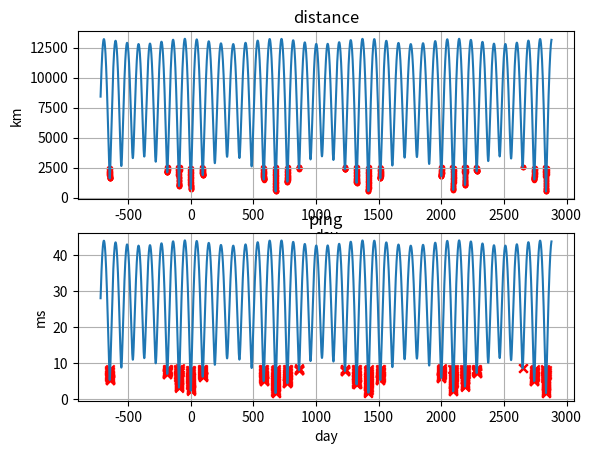

Reproduce this figure in Python.
import numpy as np
from matplotlib import pyplot as plt

Me = 5.972e24
Gg = 6.67408e-11
Re = 6374000.0
c_light = 3e8

def npv3(a,b,c):
	return np.array((a,b,c),dtype=np.float64)

def v_orbit(h):
	g = Gg*Me / ((Re+h)**2)
	v = (g*(Re+h))**0.5
	return v


"""
A class that calculates rough approximations to satellite distance from ground station at time t.
The satellite is on exact polar orbit, so inclination = 90 degrees.
"""
class Overpass:
	def __init__(self, GS_offset_deg, GS_lat_deg, H_orbit_m):
		"""
		:param GS_offset_deg:  	By how many degrees the initial orbit misses the ground station. 0 = directly overhead.
		:param GS_lat_deg: 		Latitude of ground station
		:param H_orbit_m: 		Orbit height
		"""
		self.gs_offset_rad 	= 2 * np.pi * GS_offset_deg / 360
		self.gs_lat_rad  	= 2 * np.pi * GS_lat_deg / 360
		self.h_orbit = H_orbit_m
		self.v_orbit = v_orbit(self.h_orbit)
		self.w_orbit = self.v_orbit / (self.h_orbit + Re)
		self.w_day = 2*np.pi / (24*3600)

	def d_at_t(self, t_offset):
		"""
		:param t_offset: 	Time before or after initial closest approach in seconds.
		:return: 			Distance in meters.
		"""
		r_gs_z = np.sin(self.gs_lat_rad) * Re
		r_gs_x = np.cos(self.gs_lat_rad) * np.sin(self.gs_offset_rad + self.w_day*t_offset) * Re
		r_gs_y = np.cos(self.gs_lat_rad) * np.cos(self.gs_offset_rad + self.w_day*t_offset) * Re
		r_gs = npv3(r_gs_x,r_gs_y,r_gs_z)

		r_sat_x = 0
		r_sat_z = np.sin(self.gs_lat_rad + self.w_orbit*t_offset) * (Re + self.h_orbit)
		r_sat_y = np.cos(self.gs_lat_rad + self.w_orbit*t_offset) * (Re + self.h_orbit)
		r_sat = npv3(r_sat_x, r_sat_y, r_sat_z)
		v = r_sat - r_gs
		d = np.linalg.norm(v, 2)
		return d

	def ping_at_t(self, t_offset):
		d = self.d_at_t(t_offset)
		return d / c_light

	def over_horizon(self, t_offset, degrees):
		r_gs_z = np.sin(self.gs_lat_rad) * Re
		r_gs_x = np.cos(self.gs_lat_rad) * np.sin(self.gs_offset_rad + self.w_day*t_offset) * Re
		r_gs_y = np.cos(self.gs_lat_rad) * np.cos(self.gs_offset_rad + self.w_day*t_offset) * Re
		r_gs = npv3(r_gs_x,r_gs_y,r_gs_z)

		r_sat_x = 0
		r_sat_z = np.sin(self.gs_lat_rad + self.w_orbit*t_offset) * (Re + self.h_orbit)
		r_sat_y = np.cos(self.gs_lat_rad + self.w_orbit*t_offset) * (Re + self.h_orbit)
		r_sat = npv3(r_sat_x, r_sat_y, r_sat_z)

		r_gs_sat = r_sat - r_gs

		dotp = np.dot(r_gs, r_gs_sat)
		mag_r_gs = np.linalg.norm(r_gs, 2)
		mag_r_sat = np.linalg.norm(r_gs_sat, 2)
		costheta = dotp / (mag_r_gs * mag_r_sat)
		theta = np.arccos(costheta)
		theta_deg = theta * 360 / (np.pi*2)
		return (theta_deg+degrees) < 90



if __name__ == '__main__':
	#print(np.pi*2*(35785e3+Re) / v_orbit(35785e3) )
	#print(24*3600)
	overpass = Overpass(GS_offset_deg=9, GS_lat_deg=60.188, H_orbit_m=500e3)
	DIST_VISIBLE = []
	DIST = []
	T_VISIBLE = []
	T = []
	for t in np.linspace(-60*60*12, 60*60*12*4, 10000):
		d_ = overpass.d_at_t(t)
		DIST.append(d_)
		T.append(t/(60))
		if overpass.over_horizon(t, 0):
			DIST_VISIBLE.append(d_)
			T_VISIBLE.append(t/(60))


	DIST = np.array(DIST)
	DIST_VISIBLE = np.array(DIST_VISIBLE)
	DISTkm = DIST/1000.0
	DIST_VISkm = DIST_VISIBLE/1000.0
	PING = DIST / c_light
	PING_VIS = DIST_VISIBLE / c_light
	PINGms = PING*1000.0
	PING_VISms = PING_VIS*1000.0

	plt.subplot(211)
	plt.title("distance")
	plt.plot(T, DISTkm)
	plt.scatter(T_VISIBLE, DIST_VISkm, marker=".", color="red")
	plt.grid()
	plt.ylabel("km")
	plt.xlabel("day")

	plt.subplot(212)
	plt.title("ping")
	plt.plot(T, PINGms)
	plt.scatter(T_VISIBLE, PING_VISms, marker="x", color="red")
	plt.grid()
	plt.ylabel("ms")
	plt.xlabel("day")
	plt.show()












